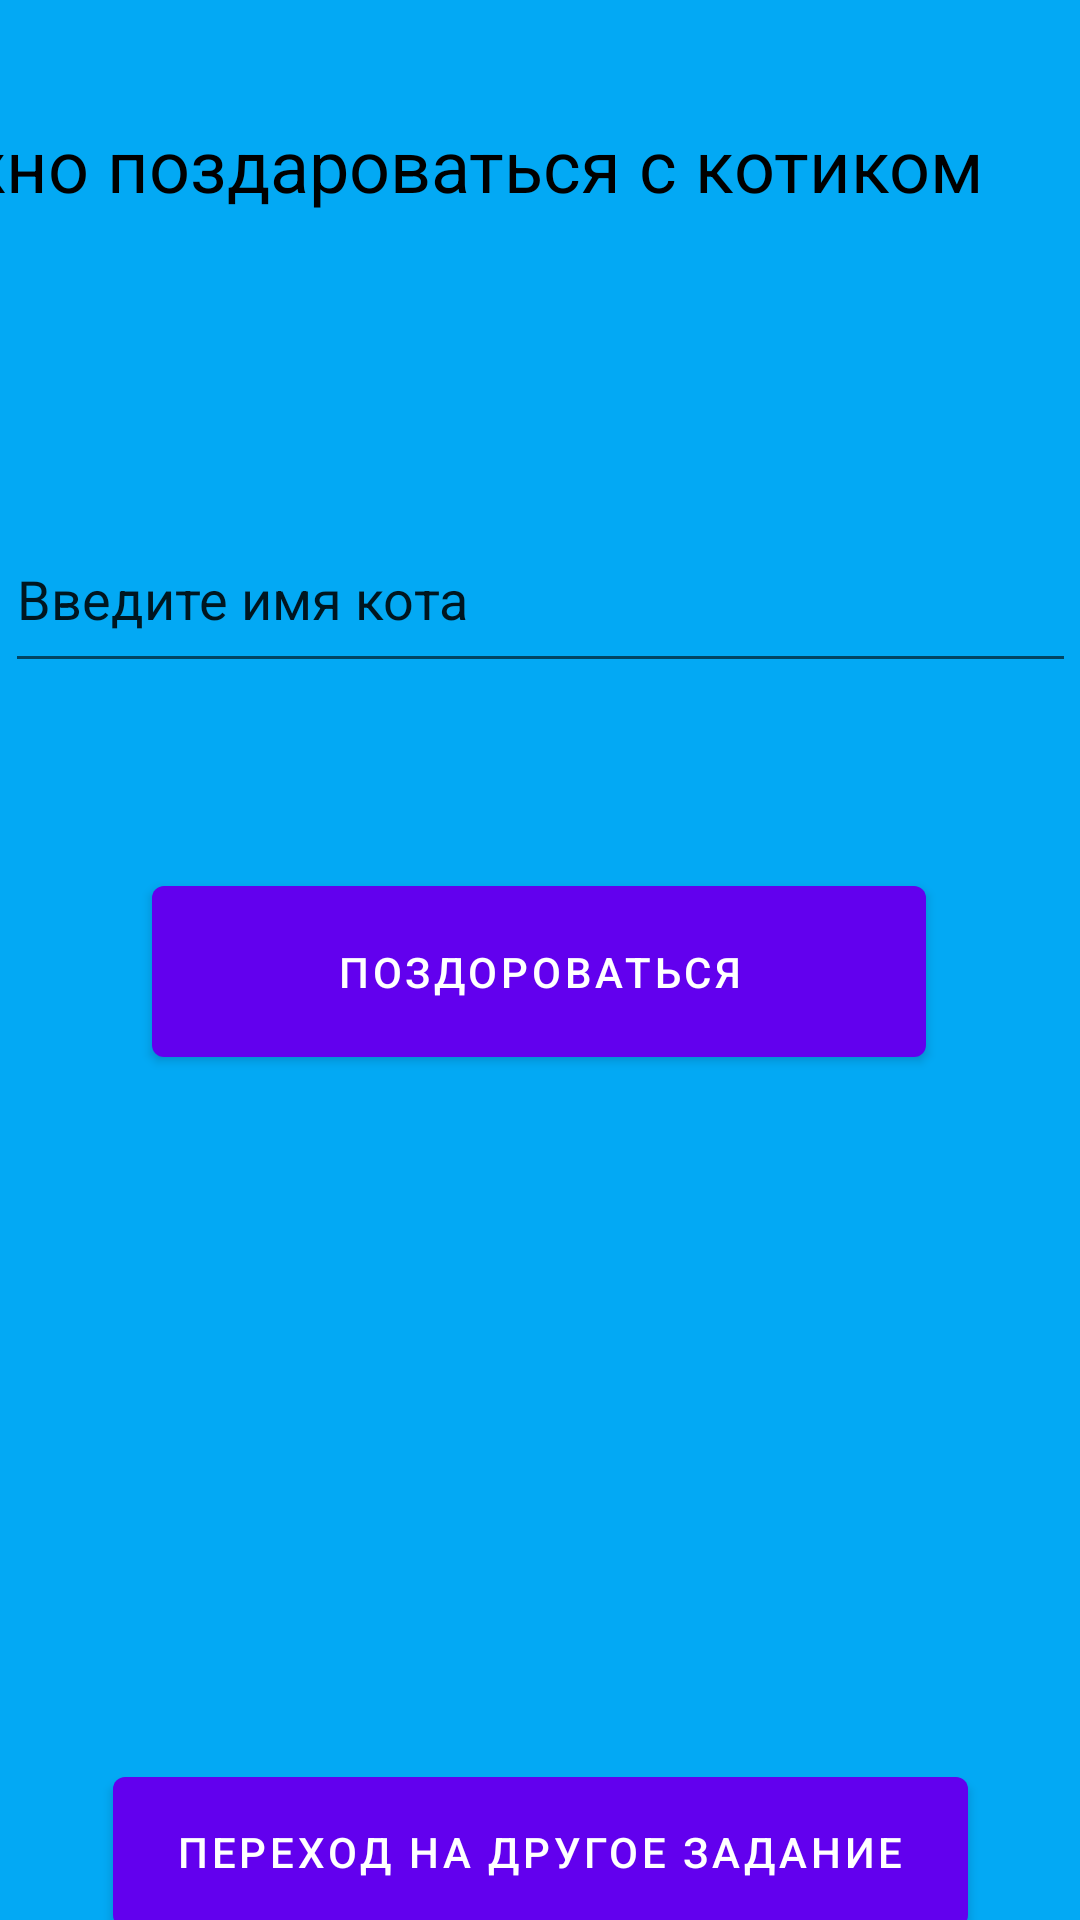

Layout XML and referenced resources for this Android screen:
<!-- AndroidManifest.xml: application theme Theme.FinalUrfuProject -->
<!-- res/layout/activity_new_layout.xml -->
<?xml version="1.0" encoding="utf-8"?>
<androidx.constraintlayout.widget.ConstraintLayout xmlns:android="http://schemas.android.com/apk/res/android"
    xmlns:app="http://schemas.android.com/apk/res-auto"
    xmlns:tools="http://schemas.android.com/tools"
    android:layout_width="match_parent"
    android:layout_height="match_parent"
    android:background="#03A9F4"
    tools:context=".NewLayout">

    <TextView
        android:id="@+id/HelloCatTextView"
        android:layout_width="405dp"
        android:layout_height="62dp"
        android:text="Нужно поздароваться с котиком"
        android:textColor="#000000"
        android:textSize="24sp"
        app:layout_constraintBottom_toBottomOf="parent"
        app:layout_constraintEnd_toEndOf="parent"
        app:layout_constraintHorizontal_bias="1.0"
        app:layout_constraintStart_toStartOf="parent"
        app:layout_constraintTop_toTopOf="parent"
        app:layout_constraintVertical_bias="0.067" />

    <EditText
        android:id="@+id/HelloCat"
        android:layout_width="357dp"
        android:layout_height="59dp"
        android:layout_marginTop="68dp"
        android:ems="10"
        android:inputType="textPersonName"
        android:text="Введите имя кота"
        app:layout_constraintBottom_toBottomOf="parent"
        app:layout_constraintEnd_toEndOf="parent"
        app:layout_constraintHorizontal_bias="0.518"
        app:layout_constraintStart_toStartOf="parent"
        app:layout_constraintTop_toBottomOf="@+id/HelloCatTextView"
        app:layout_constraintVertical_bias="0.0" />

    <TextView
        android:id="@+id/AnswerCatTextVIEW"
        android:layout_width="359dp"
        android:layout_height="93dp"
        android:layout_marginTop="92dp"
        android:textSize="20sp"
        app:layout_constraintBottom_toBottomOf="parent"
        app:layout_constraintEnd_toEndOf="parent"
        app:layout_constraintStart_toStartOf="parent"
        app:layout_constraintTop_toBottomOf="@+id/btnHelloCat"
        app:layout_constraintVertical_bias="0.0" />

    <Button
        android:id="@+id/btnHelloCat"
        android:layout_width="258dp"
        android:layout_height="69dp"
        android:layout_marginTop="60dp"
        android:text="Поздороваться"
        app:layout_constraintBottom_toBottomOf="parent"
        app:layout_constraintEnd_toEndOf="parent"
        app:layout_constraintHorizontal_bias="0.496"
        app:layout_constraintStart_toStartOf="parent"
        app:layout_constraintTop_toBottomOf="@+id/HelloCat"
        app:layout_constraintVertical_bias="0.006" />

    <Button
        android:id="@+id/NextLayoutCountBird"
        android:layout_width="285dp"
        android:layout_height="62dp"
        android:layout_marginTop="236dp"
        android:text="Переход на другое задание"
        app:layout_constraintBottom_toBottomOf="parent"
        app:layout_constraintEnd_toEndOf="parent"
        app:layout_constraintStart_toStartOf="parent"
        app:layout_constraintTop_toBottomOf="@+id/btnHelloCat" />
</androidx.constraintlayout.widget.ConstraintLayout>
<!-- resources referenced by this layout -->
<resources>
  <style name="Theme.FinalUrfuProject" parent="Theme.MaterialComponents.DayNight.DarkActionBar">
          
          <item name="colorPrimary">@color/purple_500</item>
          <item name="colorPrimaryVariant">@color/purple_700</item>
          <item name="colorOnPrimary">@color/white</item>
          
          <item name="colorSecondary">@color/teal_200</item>
          <item name="colorSecondaryVariant">@color/teal_700</item>
          <item name="colorOnSecondary">@color/black</item>
          
          <item name="android:statusBarColor">?attr/colorPrimaryVariant</item>
          
      </style>
  <!-- not gathered from this repository: default colours our renderer supplied (Android Studio template values) -->
  <color name="purple_500">#FF6200EE</color>
  <color name="purple_700">#FF3700B3</color>
  <color name="teal_200">#FF03DAC5</color>
  <color name="teal_700">#FF018786</color>
  <color name="black">#FF000000</color>
  <color name="white">#FFFFFFFF</color>
</resources>
